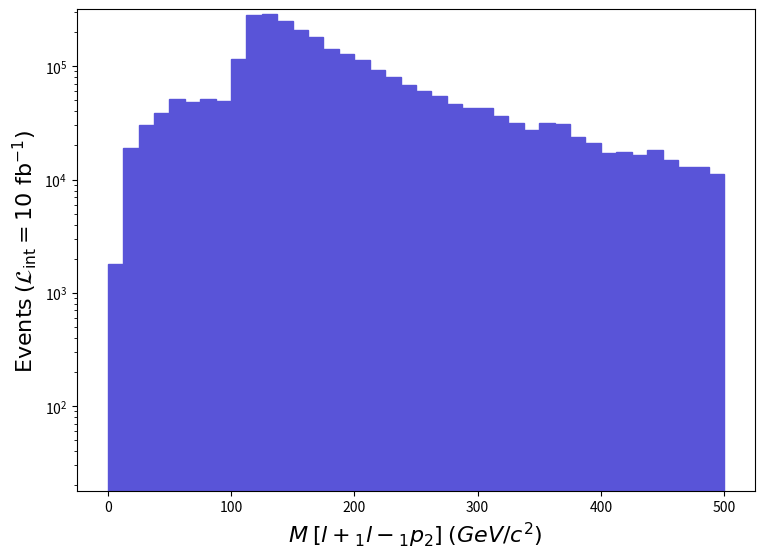

Source code (Python): (Note: this script raises an exception after producing the figure.)
def selection_25():

    # Library import
    import numpy
    import matplotlib
    import matplotlib.pyplot   as plt
    import matplotlib.gridspec as gridspec

    # Library version
    matplotlib_version = matplotlib.__version__
    numpy_version      = numpy.__version__

    # Histo binning
    xBinning = numpy.linspace(0.0,500.0,41,endpoint=True)

    # Creating data sequence: middle of each bin
    xData = numpy.array([6.25,18.75,31.25,43.75,56.25,68.75,81.25,93.75,106.25,118.75,131.25,143.75,156.25,168.75,181.25,193.75,206.25,218.75,231.25,243.75,256.25,268.75,281.25,293.75,306.25,318.75,331.25,343.75,356.25,368.75,381.25,393.75,406.25,418.75,431.25,443.75,456.25,468.75,481.25,493.75])

    # Creating weights for histo: y26_M_0
    y26_M_0_weights = numpy.array([1801.2999579999914,18913.64955899991,30021.659300000014,38727.93909700005,51036.81881000007,48334.86887300009,51337.03880299999,49235.518852000074,116483.997284001,283404.49339199945,289108.59325899975,249179.79418999958,208350.29514200054,181030.59577900032,140801.59671699972,126991.59703900057,113481.89735399945,93367.36782299986,80758.26811699993,68449.38840399991,60943.96857900002,54339.2087329999,46233.358921999934,42630.75900599996,42630.75900599996,36626.4291459999,31222.529271999927,27619.929355999946,31522.739265000084,30622.08928600009,23717.109447000043,21015.159510000056,17112.349600999918,17412.559594000075,16511.909615000077,18313.20957300007,15010.829650000007,12909.309699000094,12909.309699000094,11108.009741000104])

    # Creating a new Canvas
    fig   = plt.figure(figsize=(8.75,6.25),dpi=80)
    frame = gridspec.GridSpec(1,1)
    pad   = fig.add_subplot(frame[0])

    # Creating a new Stack
    pad.hist(x=xData, bins=xBinning, weights=y26_M_0_weights,\
             label="$run\_01$", histtype="stepfilled", rwidth=1.0,\
             color="#5954d8", edgecolor="#5954d8", linewidth=1, linestyle="solid",\
             bottom=None, cumulative=False, density=False, align="mid", orientation="vertical")


    # Axis
    plt.rc('text',usetex=False)
    plt.xlabel(r"$M$ $[ l+_{1} l-_{1} p_{2} ]$ $(GeV/c^{2})$ ",\
               fontsize=16,color="black")
    plt.ylabel(r"$\mathrm{Events}$ $(\mathcal{L}_{\mathrm{int}} = 10\ \mathrm{fb}^{-1})$ ",\
               fontsize=16,color="black")

    # Boundary of y-axis
    ymax=(y26_M_0_weights).max()*1.1
    #ymin=0 # linear scale
    ymin=min([x for x in (y26_M_0_weights) if x])/100. # log scale
    plt.gca().set_ylim(ymin,ymax)

    # Log/Linear scale for X-axis
    plt.gca().set_xscale("linear")
    #plt.gca().set_xscale("log",nonpositive="clip")

    # Log/Linear scale for Y-axis
    #plt.gca().set_yscale("linear")
    plt.gca().set_yscale("log",nonpositive="clip")

    # Saving the image
    plt.savefig('../../HTML/MadAnalysis5job_0/selection_25.png')
    plt.savefig('../../PDF/MadAnalysis5job_0/selection_25.png')
    plt.savefig('../../DVI/MadAnalysis5job_0/selection_25.eps')

# Running!
if __name__ == '__main__':
    selection_25()
